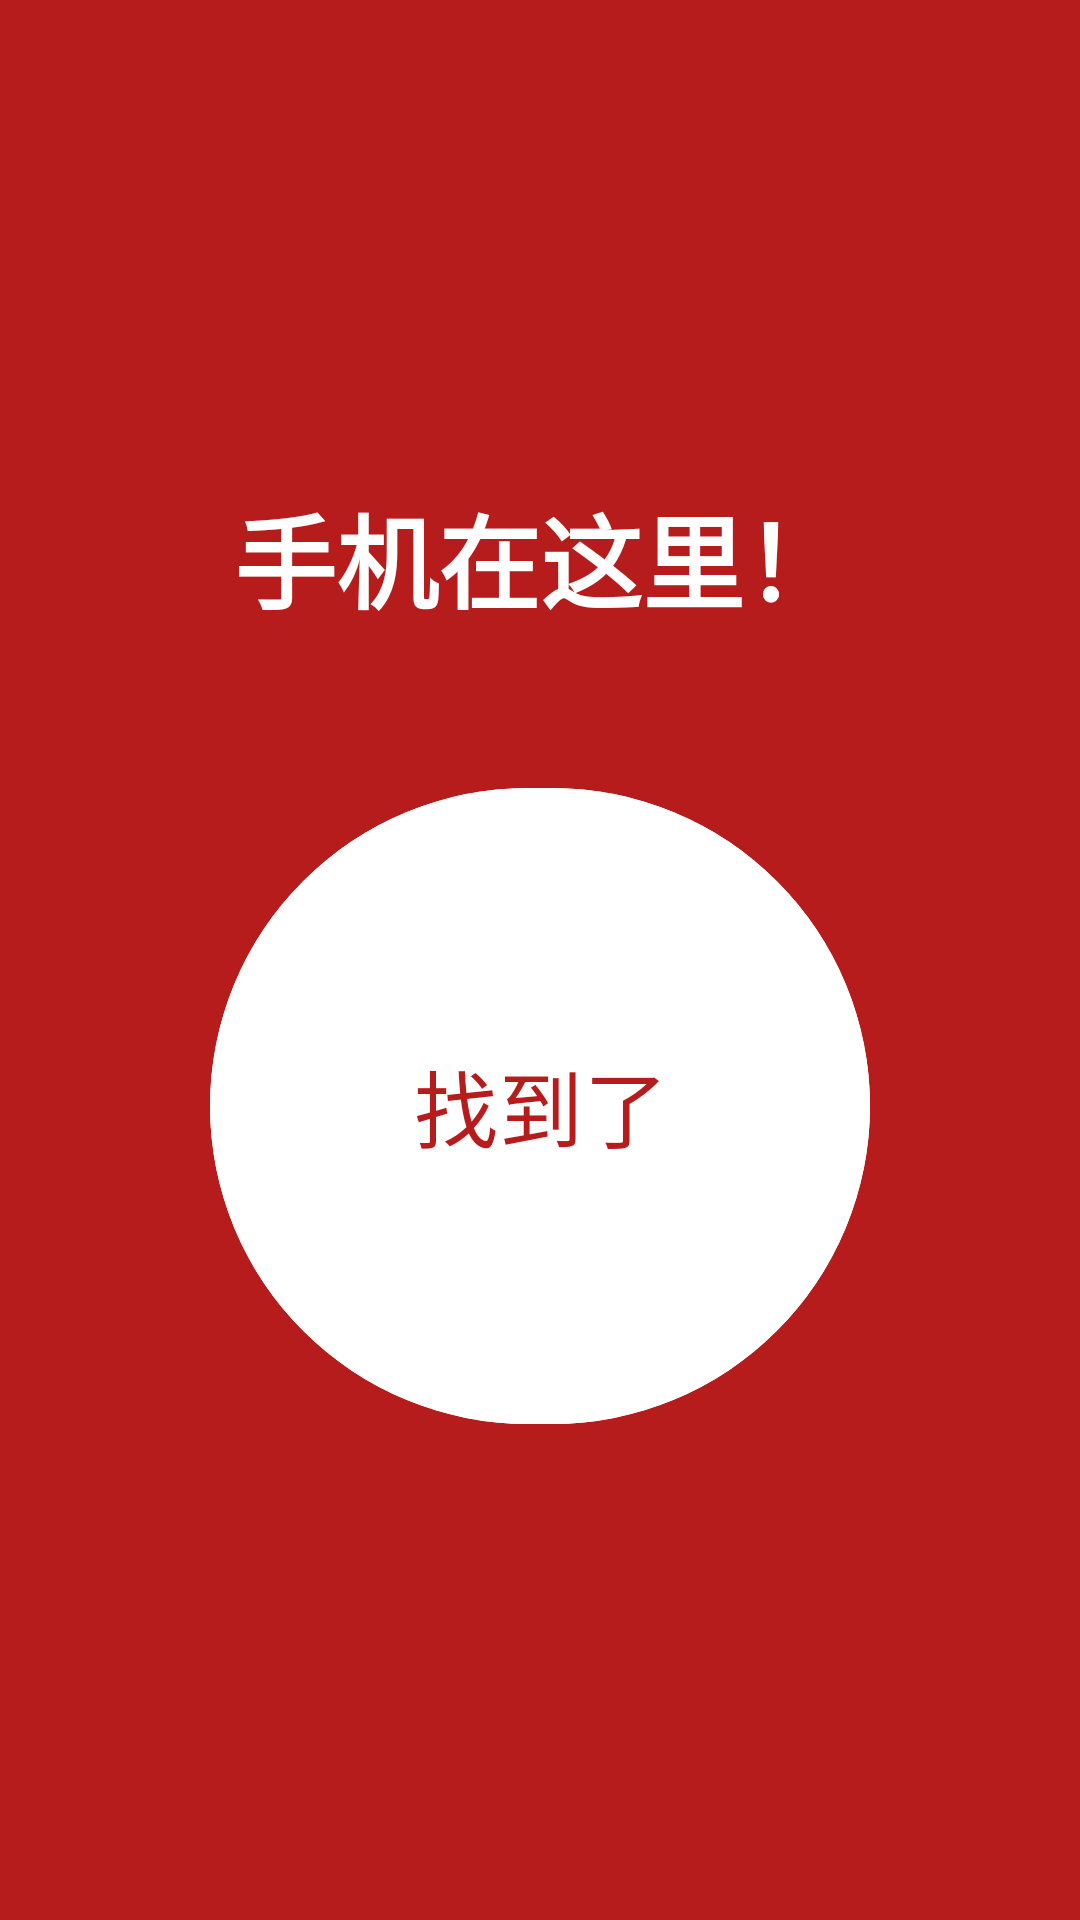

The Android layout XML behind this screen, and the referenced resources:
<!-- AndroidManifest.xml: application theme Theme.Reminder -->
<!-- res/layout/activity_ringing.xml -->
<?xml version="1.0" encoding="utf-8"?>
<LinearLayout xmlns:android="http://schemas.android.com/apk/res/android"
    xmlns:app="http://schemas.android.com/apk/res-auto"
    android:layout_width="match_parent"
    android:layout_height="match_parent"
    android:background="#B71C1C"
    android:gravity="center"
    android:orientation="vertical"
    android:padding="32dp">

    <TextView
        android:layout_width="wrap_content"
        android:layout_height="wrap_content"
        android:text="@string/fp_ringing_title"
        android:textColor="#FFFFFF"
        android:textSize="34sp"
        android:textStyle="bold" />

    <com.google.android.material.button.MaterialButton
        android:id="@+id/found"
        android:layout_width="220dp"
        android:layout_height="220dp"
        android:layout_marginTop="48dp"
        android:backgroundTint="#FFFFFF"
        android:text="@string/fp_found"
        android:textColor="#B71C1C"
        android:textSize="28sp"
        app:cornerRadius="110dp" />
</LinearLayout>
<!-- resources referenced by this layout -->
<resources>
  <string name="fp_found">找到了</string>
  <string name="fp_ringing_title">手机在这里！</string>
  <style name="Theme.Reminder" parent="Theme.Material3.DayNight.NoActionBar">
          <item name="colorPrimary">@color/accent</item>
          <item name="colorOnPrimary">@color/on_accent</item>
          <item name="colorPrimaryContainer">@color/accent_container</item>
          <item name="colorOnPrimaryContainer">@color/accent</item>
          <item name="colorSecondaryContainer">@color/accent_container</item>
          <item name="colorOnSecondaryContainer">@color/accent</item>
          <item name="android:colorBackground">@color/bg</item>
          <item name="colorSurface">@color/surface</item>
          <item name="colorOnSurface">@color/text_primary</item>
          <item name="colorOnSurfaceVariant">@color/text_secondary</item>
          <item name="colorOutline">@color/outline</item>
          <item name="android:windowBackground">@color/bg</item>
          <item name="android:statusBarColor">@color/bg</item>
          <item name="android:windowLightStatusBar">@bool/light_status_bar</item>
          <item name="materialCardViewStyle">@style/Widget.Reminder.Card</item>
          <item name="textInputStyle">@style/Widget.Reminder.TextInput</item>
          <item name="toolbarStyle">@style/Widget.Reminder.Toolbar</item>
      </style>
  <color name="accent">#F4511E</color>
  <color name="on_accent">#FFFFFF</color>
  <color name="accent_container">#FFE8DE</color>
  <color name="bg">#F7F5F3</color>
  <color name="surface">#FFFFFF</color>
  <color name="text_primary">#1A1614</color>
  <color name="text_secondary">#93897F</color>
  <color name="outline">#EDE7E3</color>
  <style name="Widget.Reminder.Card" parent="Widget.Material3.CardView.Outlined">
          <item name="cardCornerRadius">16dp</item>
          <item name="cardElevation">0dp</item>
          <item name="strokeColor">@color/outline</item>
          <item name="strokeWidth">1dp</item>
          <item name="cardBackgroundColor">@color/surface</item>
      </style>
  <style name="Widget.Reminder.TextInput" parent="Widget.Material3.TextInputLayout.OutlinedBox">
          <item name="boxCornerRadiusTopStart">12dp</item>
          <item name="boxCornerRadiusTopEnd">12dp</item>
          <item name="boxCornerRadiusBottomStart">12dp</item>
          <item name="boxCornerRadiusBottomEnd">12dp</item>
          <item name="boxBackgroundColor">@color/surface</item>
      </style>
  <style name="Widget.Reminder.Toolbar" parent="Widget.Material3.Toolbar">
          <item name="android:background">@color/bg</item>
          <item name="titleCentered">true</item>
          <item name="titleTextAppearance">@style/TextAppearance.Reminder.ToolbarTitle</item>
      </style>
  <style name="TextAppearance.Reminder.ToolbarTitle" parent="TextAppearance.Material3.TitleLarge">
          <item name="android:textStyle">bold</item>
          <item name="android:textSize">18sp</item>
      </style>
</resources>
